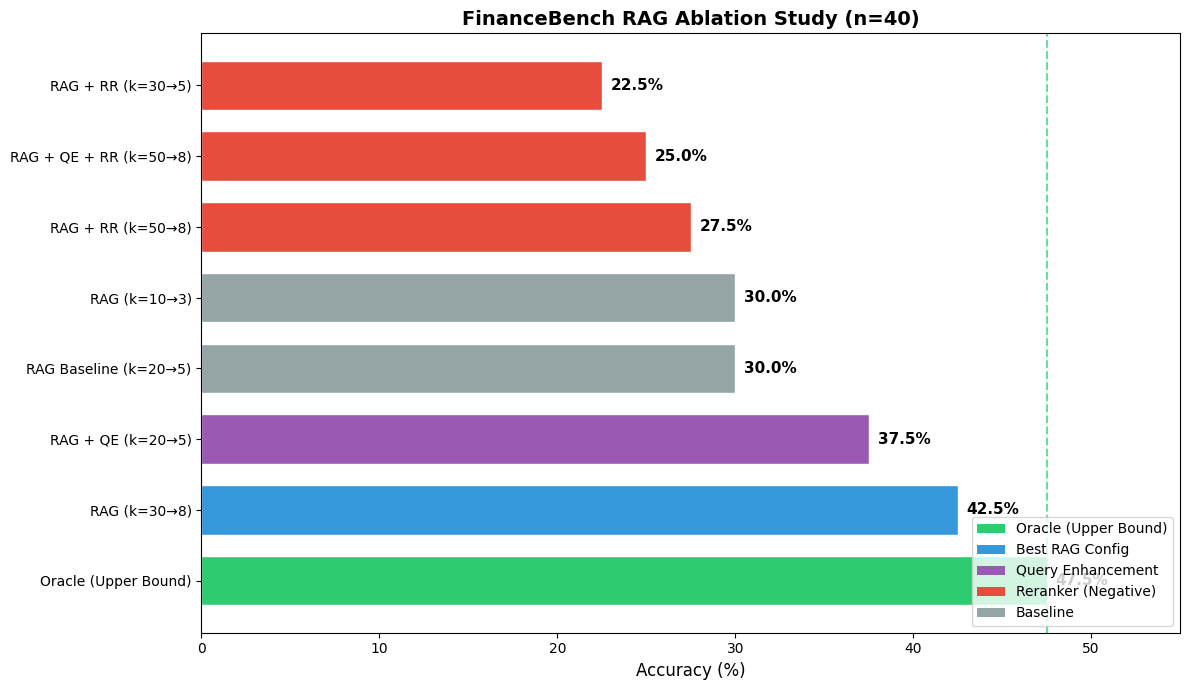
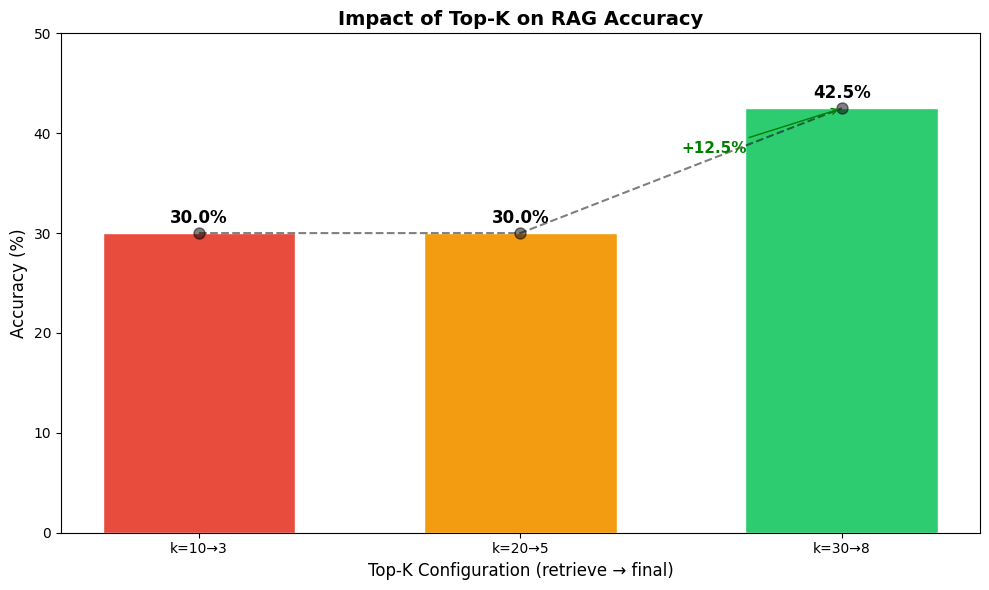
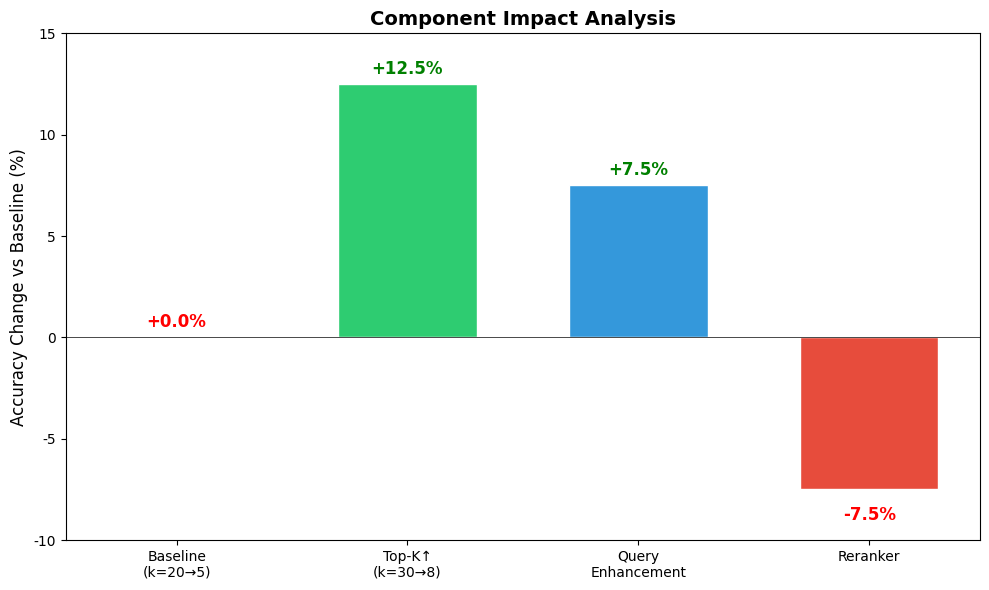
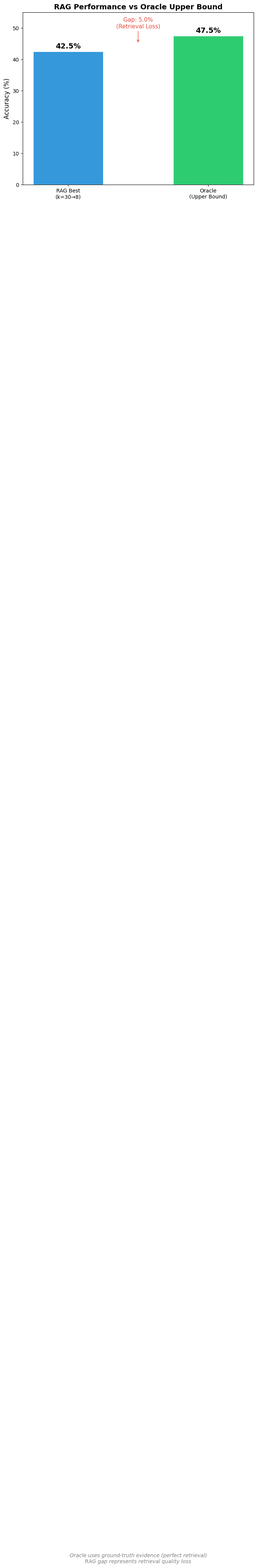

Source code (Python) for these figures, in order:
"""结果分析与可视化"""
import json
import matplotlib.pyplot as plt
import numpy as np
from pathlib import Path

# 设置中文字体
plt.rcParams['font.sans-serif'] = ['SimHei', 'Microsoft YaHei', 'DejaVu Sans']
plt.rcParams['axes.unicode_minus'] = False

# 消融实验结果 (n=40)
ABLATION_RESULTS = {
    "Oracle (Upper Bound)": 0.475,
    "RAG (k=30→8)": 0.425,
    "RAG + QE (k=20→5)": 0.375,
    "RAG Baseline (k=20→5)": 0.300,
    "RAG (k=10→3)": 0.300,
    "RAG + RR (k=50→8)": 0.275,
    "RAG + QE + RR (k=50→8)": 0.250,
    "RAG + RR (k=30→5)": 0.225,
}

# 按准确率排序
SORTED_RESULTS = dict(sorted(ABLATION_RESULTS.items(), key=lambda x: x[1], reverse=True))

def plot_ablation_bar_chart():
    """绘制消融实验柱状图"""
    fig, ax = plt.subplots(figsize=(12, 7))
    
    configs = list(SORTED_RESULTS.keys())
    accuracies = [v * 100 for v in SORTED_RESULTS.values()]
    
    # 颜色区分
    colors = []
    for cfg in configs:
        if "Oracle" in cfg:
            colors.append('#2ecc71')  # 绿色 - Oracle
        elif "RR" in cfg:
            colors.append('#e74c3c')  # 红色 - Reranker (负面效果)
        elif cfg == "RAG (k=30→8)":
            colors.append('#3498db')  # 蓝色 - 最佳配置
        elif "QE" in cfg:
            colors.append('#9b59b6')  # 紫色 - Query Enhancement
        else:
            colors.append('#95a5a6')  # 灰色 - 基线
    
    bars = ax.barh(configs, accuracies, color=colors, edgecolor='white', height=0.7)
    
    # 添加数值标签
    for bar, acc in zip(bars, accuracies):
        ax.text(bar.get_width() + 0.5, bar.get_y() + bar.get_height()/2,
                f'{acc:.1f}%', va='center', fontsize=11, fontweight='bold')
    
    ax.set_xlabel('Accuracy (%)', fontsize=12)
    ax.set_title('FinanceBench RAG Ablation Study (n=40)', fontsize=14, fontweight='bold')
    ax.set_xlim(0, 55)
    ax.axvline(x=47.5, color='#2ecc71', linestyle='--', alpha=0.7, label='Oracle Upper Bound')
    
    # 添加图例
    from matplotlib.patches import Patch
    legend_elements = [
        Patch(facecolor='#2ecc71', label='Oracle (Upper Bound)'),
        Patch(facecolor='#3498db', label='Best RAG Config'),
        Patch(facecolor='#9b59b6', label='Query Enhancement'),
        Patch(facecolor='#e74c3c', label='Reranker (Negative)'),
        Patch(facecolor='#95a5a6', label='Baseline'),
    ]
    ax.legend(handles=legend_elements, loc='lower right', fontsize=10)
    
    plt.tight_layout()
    plt.savefig('results/ablation_chart.png', dpi=150, bbox_inches='tight')
    plt.savefig('results/ablation_chart.svg', bbox_inches='tight')
    print("✓ Saved: results/ablation_chart.png")
    plt.close()

def plot_topk_analysis():
    """绘制Top-K参数分析图"""
    fig, ax = plt.subplots(figsize=(10, 6))
    
    # Top-K 对比数据
    topk_data = {
        'k=10→3': 30.0,
        'k=20→5': 30.0,
        'k=30→8': 42.5,
    }
    
    x = list(topk_data.keys())
    y = list(topk_data.values())
    
    bars = ax.bar(x, y, color=['#e74c3c', '#f39c12', '#2ecc71'], edgecolor='white', width=0.6)
    
    for bar, val in zip(bars, y):
        ax.text(bar.get_x() + bar.get_width()/2, bar.get_height() + 1,
                f'{val:.1f}%', ha='center', fontsize=12, fontweight='bold')
    
    ax.set_ylabel('Accuracy (%)', fontsize=12)
    ax.set_xlabel('Top-K Configuration (retrieve → final)', fontsize=12)
    ax.set_title('Impact of Top-K on RAG Accuracy', fontsize=14, fontweight='bold')
    ax.set_ylim(0, 50)
    
    # 添加趋势线
    ax.plot([0, 1, 2], y, 'ko--', markersize=8, alpha=0.5)
    
    # 标注提升
    ax.annotate('+12.5%', xy=(2, 42.5), xytext=(1.5, 38),
                arrowprops=dict(arrowstyle='->', color='green'),
                fontsize=11, color='green', fontweight='bold')
    
    plt.tight_layout()
    plt.savefig('results/topk_analysis.png', dpi=150, bbox_inches='tight')
    print("✓ Saved: results/topk_analysis.png")
    plt.close()

def plot_component_impact():
    """绘制各组件影响分析"""
    fig, ax = plt.subplots(figsize=(10, 6))
    
    # 各组件相对于基线的影响
    baseline = 30.0
    components = {
        'Baseline\n(k=20→5)': 0,
        'Top-K↑\n(k=30→8)': 42.5 - baseline,
        'Query\nEnhancement': 37.5 - baseline,
        'Reranker': 22.5 - baseline,  # 负面影响
    }
    
    x = list(components.keys())
    y = list(components.values())
    colors = ['#95a5a6', '#2ecc71', '#3498db', '#e74c3c']
    
    bars = ax.bar(x, y, color=colors, edgecolor='white', width=0.6)
    
    for bar, val in zip(bars, y):
        label = f'+{val:.1f}%' if val >= 0 else f'{val:.1f}%'
        ypos = bar.get_height() + 0.5 if val >= 0 else bar.get_height() - 1.5
        ax.text(bar.get_x() + bar.get_width()/2, ypos,
                label, ha='center', fontsize=12, fontweight='bold',
                color='green' if val > 0 else 'red')
    
    ax.axhline(y=0, color='black', linestyle='-', linewidth=0.5)
    ax.set_ylabel('Accuracy Change vs Baseline (%)', fontsize=12)
    ax.set_title('Component Impact Analysis', fontsize=14, fontweight='bold')
    ax.set_ylim(-10, 15)
    
    plt.tight_layout()
    plt.savefig('results/component_impact.png', dpi=150, bbox_inches='tight')
    print("✓ Saved: results/component_impact.png")
    plt.close()

def plot_rag_vs_oracle():
    """绘制RAG vs Oracle对比"""
    fig, ax = plt.subplots(figsize=(8, 6))
    
    categories = ['RAG Best\n(k=30→8)', 'Oracle\n(Upper Bound)']
    values = [42.5, 47.5]
    colors = ['#3498db', '#2ecc71']
    
    bars = ax.bar(categories, values, color=colors, edgecolor='white', width=0.5)
    
    for bar, val in zip(bars, values):
        ax.text(bar.get_x() + bar.get_width()/2, bar.get_height() + 1,
                f'{val:.1f}%', ha='center', fontsize=14, fontweight='bold')
    
    ax.set_ylabel('Accuracy (%)', fontsize=12)
    ax.set_title('RAG Performance vs Oracle Upper Bound', fontsize=14, fontweight='bold')
    ax.set_ylim(0, 55)
    
    # 添加差距标注
    gap = 47.5 - 42.5
    ax.annotate(f'Gap: {gap:.1f}%\n(Retrieval Loss)', 
                xy=(0.5, 45), xytext=(0.5, 50),
                ha='center', fontsize=11, color='#e74c3c',
                arrowprops=dict(arrowstyle='->', color='#e74c3c'))
    
    # 添加解释
    ax.text(0.5, -8, 
            'Oracle uses ground-truth evidence (perfect retrieval)\n'
            'RAG gap represents retrieval quality loss',
            ha='center', fontsize=10, style='italic', color='gray',
            transform=ax.get_xaxis_transform())
    
    plt.tight_layout()
    plt.savefig('results/rag_vs_oracle.png', dpi=150, bbox_inches='tight')
    print("✓ Saved: results/rag_vs_oracle.png")
    plt.close()

def generate_analysis_report():
    """生成分析报告"""
    report = """
# FinanceBench RAG 实验分析报告

## 1. 实验设置

- **数据集**: FinanceBench (150 questions, 40 samples evaluated)
- **Embedding**: BAAI/bge-small-en-v1.5
- **LLM**: DeepSeek-chat (via API)
- **索引**: NumPy向量 + BM25 混合检索 (RRF融合)

## 2. 消融实验结果

| 排名 | 配置 | 准确率 | vs基线 |
|------|------|--------|--------|
| 1 | Oracle (Upper Bound) | 47.5% | +17.5% |
| 2 | RAG (k=30→8) | 42.5% | +12.5% |
| 3 | RAG + QE (k=20→5) | 37.5% | +7.5% |
| 4 | RAG Baseline (k=20→5) | 30.0% | - |
| 5 | RAG (k=10→3) | 30.0% | ±0% |
| 6 | RAG + RR (k=50→8) | 27.5% | -2.5% |
| 7 | RAG + QE + RR (k=50→8) | 25.0% | -5.0% |
| 8 | RAG + RR (k=30→5) | 22.5% | -7.5% |

## 3. 关键发现

### 3.1 Top-K 参数的影响 (最重要的优化)
- k=10→3: 30.0%
- k=20→5: 30.0%
- k=30→8: **42.5%** (+12.5%)

**结论**: 增大候选池是最有效的优化策略。当检索更多候选文档时，正确文档被包含的概率显著提升。

### 3.2 Query Enhancement 的效果
- 基线: 30.0%
- +QE: 37.5% (+7.5%)

**结论**: 在查询中添加公司名称和年份上下文有助于检索定位到正确的财报文档。

### 3.3 Reranker 的负面效果
- 基线: 30.0%
- +RR: 22.5% (-7.5%)

**结论**: Cross-Encoder Reranker 反而降低了准确率。可能原因：
1. FinanceBench 每个问题只对应一个特定文档
2. Reranker 倾向于选择语义相似但非答案所在的文档
3. 金融术语的语义相似性可能误导重排序

### 3.4 Oracle 上界分析
- Oracle: 47.5% (使用 ground truth evidence)
- Best RAG: 42.5%
- Gap: 5.0%

**结论**: 即使完美检索，LLM 也只能达到 47.5% 准确率，说明：
1. 部分问题需要复杂金融推理
2. 答案格式匹配存在挑战
3. 某些问题可能需要多步计算

## 4. 优化建议

1. **继续增大 Top-K**: 尝试 k=50→10 或更大
2. **改进 Chunking**: 按公司/年份分区索引
3. **优化 LLM Prompt**: 针对金融计算设计更好的 CoT 模板
4. **多文档融合**: 某些问题可能需要跨文档信息

## 5. 可视化

![Ablation Chart](results/ablation_chart.png)
![Top-K Analysis](results/topk_analysis.png)
![Component Impact](results/component_impact.png)
![RAG vs Oracle](results/rag_vs_oracle.png)
"""
    
    Path("results").mkdir(exist_ok=True)
    with open("results/analysis_report.md", "w", encoding="utf-8") as f:
        f.write(report)
    print("✓ Saved: results/analysis_report.md")

def main():
    """生成所有可视化"""
    Path("results").mkdir(exist_ok=True)
    
    print("Generating visualizations...")
    plot_ablation_bar_chart()
    plot_topk_analysis()
    plot_component_impact()
    plot_rag_vs_oracle()
    generate_analysis_report()
    
    print("\n" + "=" * 50)
    print("All visualizations generated in results/")
    print("=" * 50)

if __name__ == "__main__":
    main()
